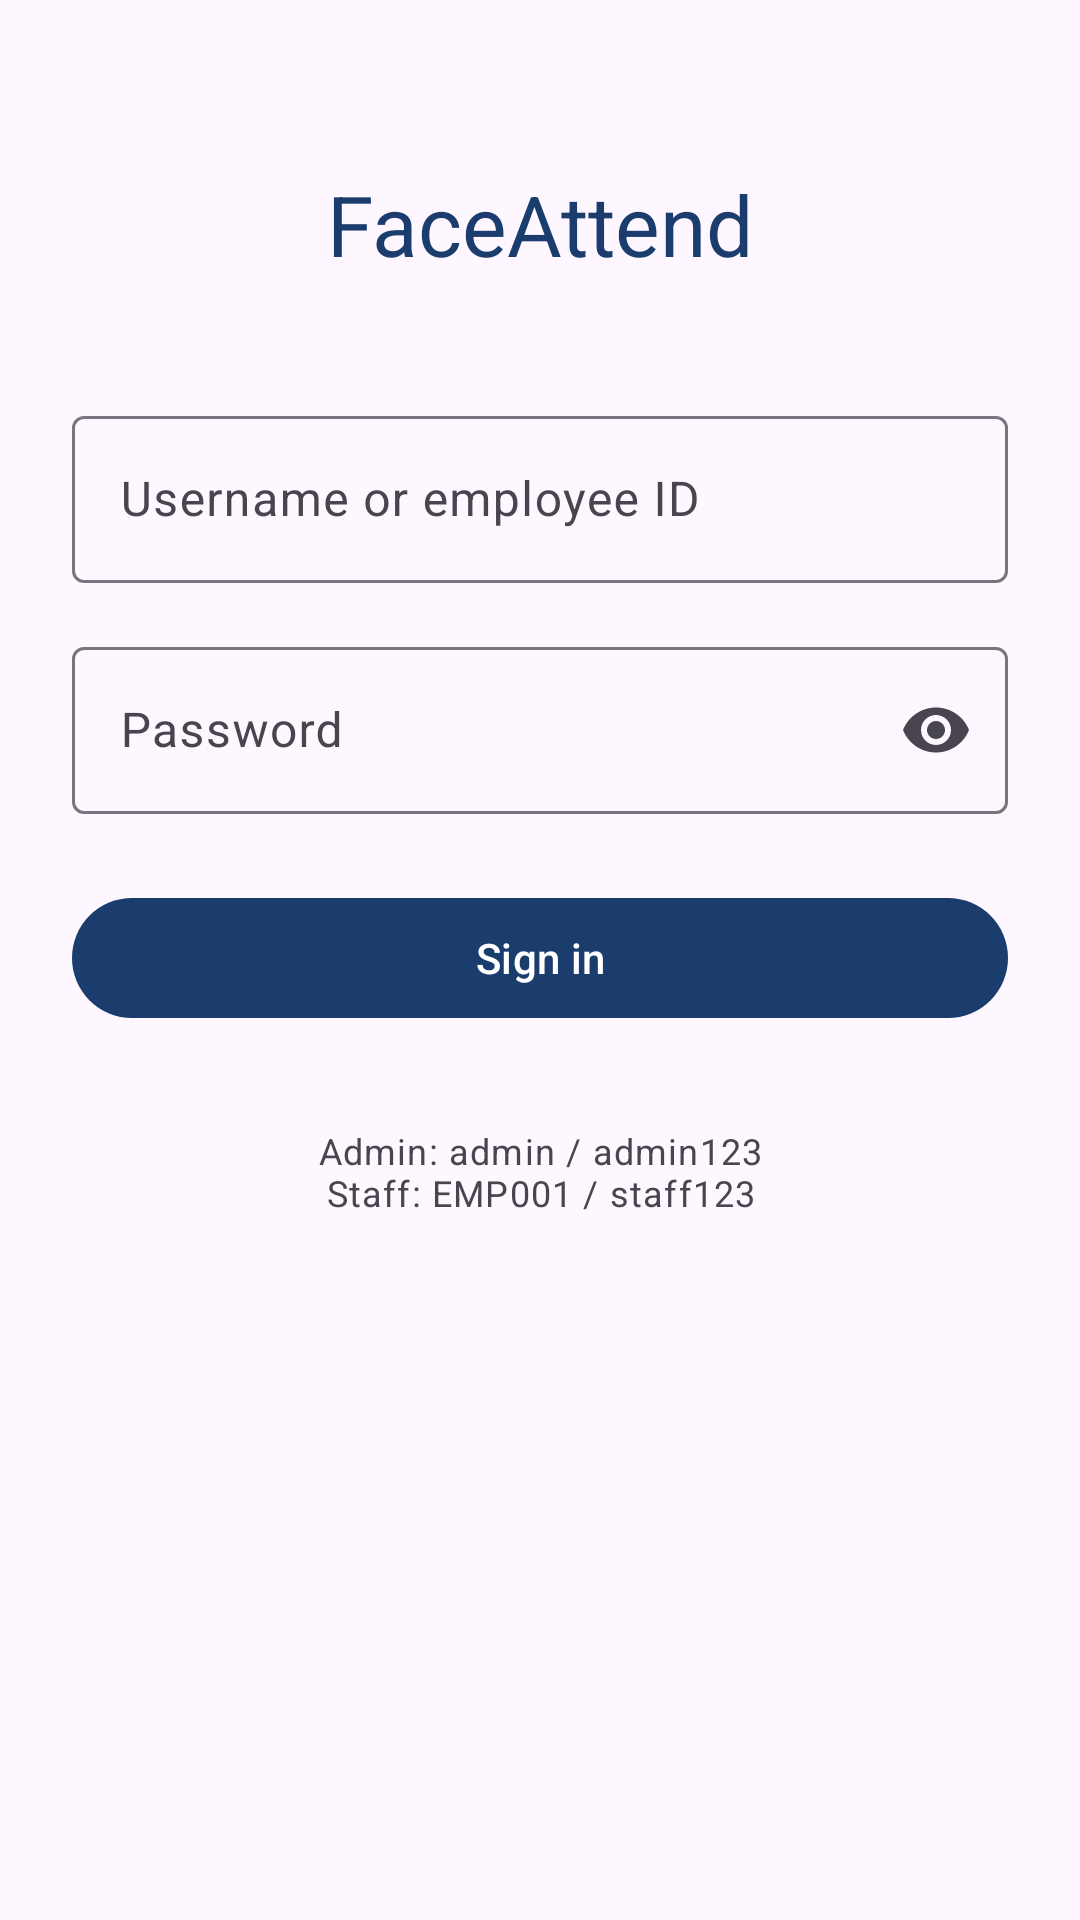

Android layout source for this screen:
<!-- AndroidManifest.xml: application theme Theme.FaceAttend -->
<!-- res/layout/fragment_login.xml -->
<?xml version="1.0" encoding="utf-8"?>
<ScrollView xmlns:android="http://schemas.android.com/apk/res/android"
    xmlns:app="http://schemas.android.com/apk/res-auto"
    android:layout_width="match_parent"
    android:layout_height="match_parent"
    android:fillViewport="true">

    <LinearLayout
        android:layout_width="match_parent"
        android:layout_height="wrap_content"
        android:orientation="vertical"
        android:padding="24dp">

        <TextView
            android:layout_width="wrap_content"
            android:layout_height="wrap_content"
            android:layout_gravity="center_horizontal"
            android:layout_marginTop="32dp"
            android:text="@string/app_name"
            android:textAppearance="?attr/textAppearanceHeadlineMedium"
            android:textColor="?attr/colorPrimary" />

        <com.google.android.material.textfield.TextInputLayout
            android:layout_width="match_parent"
            android:layout_height="wrap_content"
            android:layout_marginTop="40dp"
            android:hint="@string/hint_username">

            <com.google.android.material.textfield.TextInputEditText
                android:id="@+id/usernameInput"
                android:layout_width="match_parent"
                android:layout_height="wrap_content"
                android:inputType="text"
                android:autofillHints="username" />
        </com.google.android.material.textfield.TextInputLayout>

        <com.google.android.material.textfield.TextInputLayout
            android:layout_width="match_parent"
            android:layout_height="wrap_content"
            android:layout_marginTop="16dp"
            android:hint="@string/hint_password"
            app:endIconMode="password_toggle">

            <com.google.android.material.textfield.TextInputEditText
                android:id="@+id/passwordInput"
                android:layout_width="match_parent"
                android:layout_height="wrap_content"
                android:inputType="textPassword"
                android:autofillHints="password" />
        </com.google.android.material.textfield.TextInputLayout>

        <com.google.android.material.button.MaterialButton
            android:id="@+id/signInButton"
            android:layout_width="match_parent"
            android:layout_height="wrap_content"
            android:layout_marginTop="24dp"
            android:text="@string/action_sign_in" />

        <TextView
            android:layout_width="match_parent"
            android:layout_height="wrap_content"
            android:layout_marginTop="32dp"
            android:text="@string/login_hint_demo"
            android:textAppearance="?attr/textAppearanceBodySmall"
            android:textAlignment="center" />
    </LinearLayout>
</ScrollView>
<!-- resources referenced by this layout -->
<resources>
  <string name="action_sign_in">Sign in</string>
  <string name="app_name">FaceAttend</string>
  <string name="hint_password">Password</string>
  <string name="hint_username">Username or employee ID</string>
  <string name="login_hint_demo">Admin: admin / admin123\nStaff: EMP001 / staff123</string>
  <style name="Theme.FaceAttend" parent="Theme.Material3.DayNight.NoActionBar">
          <item name="colorPrimary">@color/brand_primary</item>
          <item name="colorOnPrimary">@color/brand_on_primary</item>
          <item name="colorSecondary">@color/brand_secondary</item>
      </style>
  <color name="brand_primary">#1A3D6D</color>
  <color name="brand_on_primary">#FFFFFF</color>
  <color name="brand_secondary">#2E7D6B</color>
</resources>
